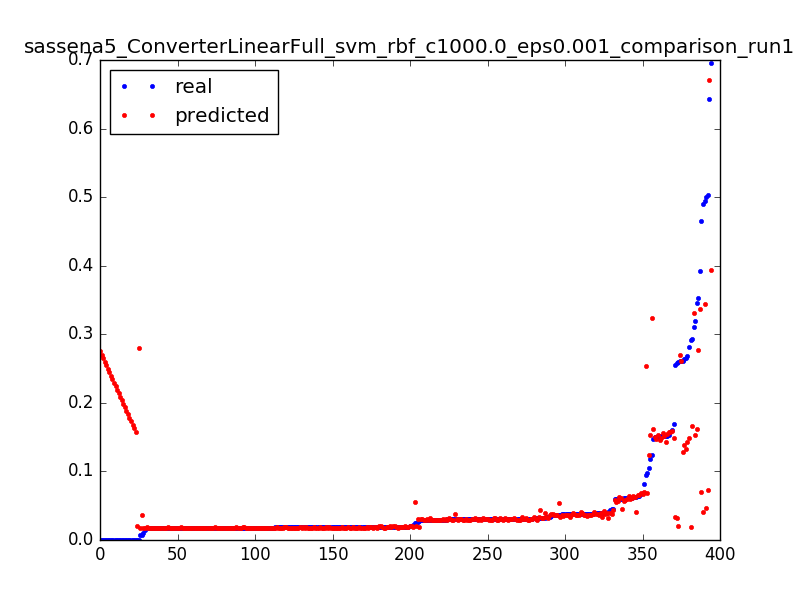

The file beside this chart, header and first rows:
0.29299922636140724, 0.166767292418, 0.0031847133757961785
0.148, 0.1621, 0.006369
0.1577, 0.1574, 0.009554
0.1184, 0.1528, 0.01274
0.1696, 0.1481, 0.01592
0.1516, 0.1435, 0.01911
0.3524, 0.277, 0.003185
0.2606, 0.2691, 0.006369
0.2606, 0.2612, 0.009554
0.09497, 0.2533, 0.01274
1.3112518521432411e-05, 0.02115, 0.003185
0.2589, 0.02098, 0.006369
0.0247, 0.02083, 0.009554
0.02042, 0.02067, 0.01274
0.01992, 0.02053, 0.01592
0.01938, 0.02038, 0.01911
0.019, 0.02024, 0.02229
0.01887, 0.0201, 0.02548
0.01887, 0.01997, 0.02866
0.01896, 0.01985, 0.03185
0.019, 0.01972, 0.03503
0.0185, 0.0196, 0.03822
0.01904, 0.01949, 0.0414
0.01863, 0.01938, 0.04459
0.01884, 0.01927, 0.04777
0.01924, 0.01916, 0.05096
0.01829, 0.01906, 0.05414
0.01838, 0.01897, 0.05732
0.01933, 0.01888, 0.06051
0.01846, 0.01879, 0.06369
0.01837, 0.0187, 0.06688
0.01883, 0.01862, 0.07006
0.01934, 0.01854, 0.07325
0.01887, 0.01847, 0.07643
0.01812, 0.0184, 0.07962
0.01867, 0.01833, 0.0828
0.01893, 0.01827, 0.08599
0.01884, 0.01821, 0.08917
0.01918, 0.01815, 0.09236
0.01834, 0.0181, 0.09554
0.01834, 0.01805, 0.09873
0.01867, 0.018, 0.1019
0.01813, 0.01796, 0.1051
0.0184, 0.01792, 0.1083
0.01792, 0.01788, 0.1115
0.01855, 0.01784, 0.1146
0.01785, 0.01781, 0.1178
0.01811, 0.01779, 0.121
0.01857, 0.01776, 0.1242
0.01858, 0.01774, 0.1274
0.0181, 0.01772, 0.1306
0.01833, 0.0177, 0.1338
0.01838, 0.01769, 0.1369
0.01887, 0.01768, 0.1401
0.01833, 0.01767, 0.1433
0.0182, 0.01766, 0.1465
0.01853, 0.01766, 0.1497
0.01859, 0.01766, 0.1529
0.01806, 0.01766, 0.1561
0.01872, 0.01767, 0.1592
0.01825, 0.01768, 0.1624
... 334 more rows
